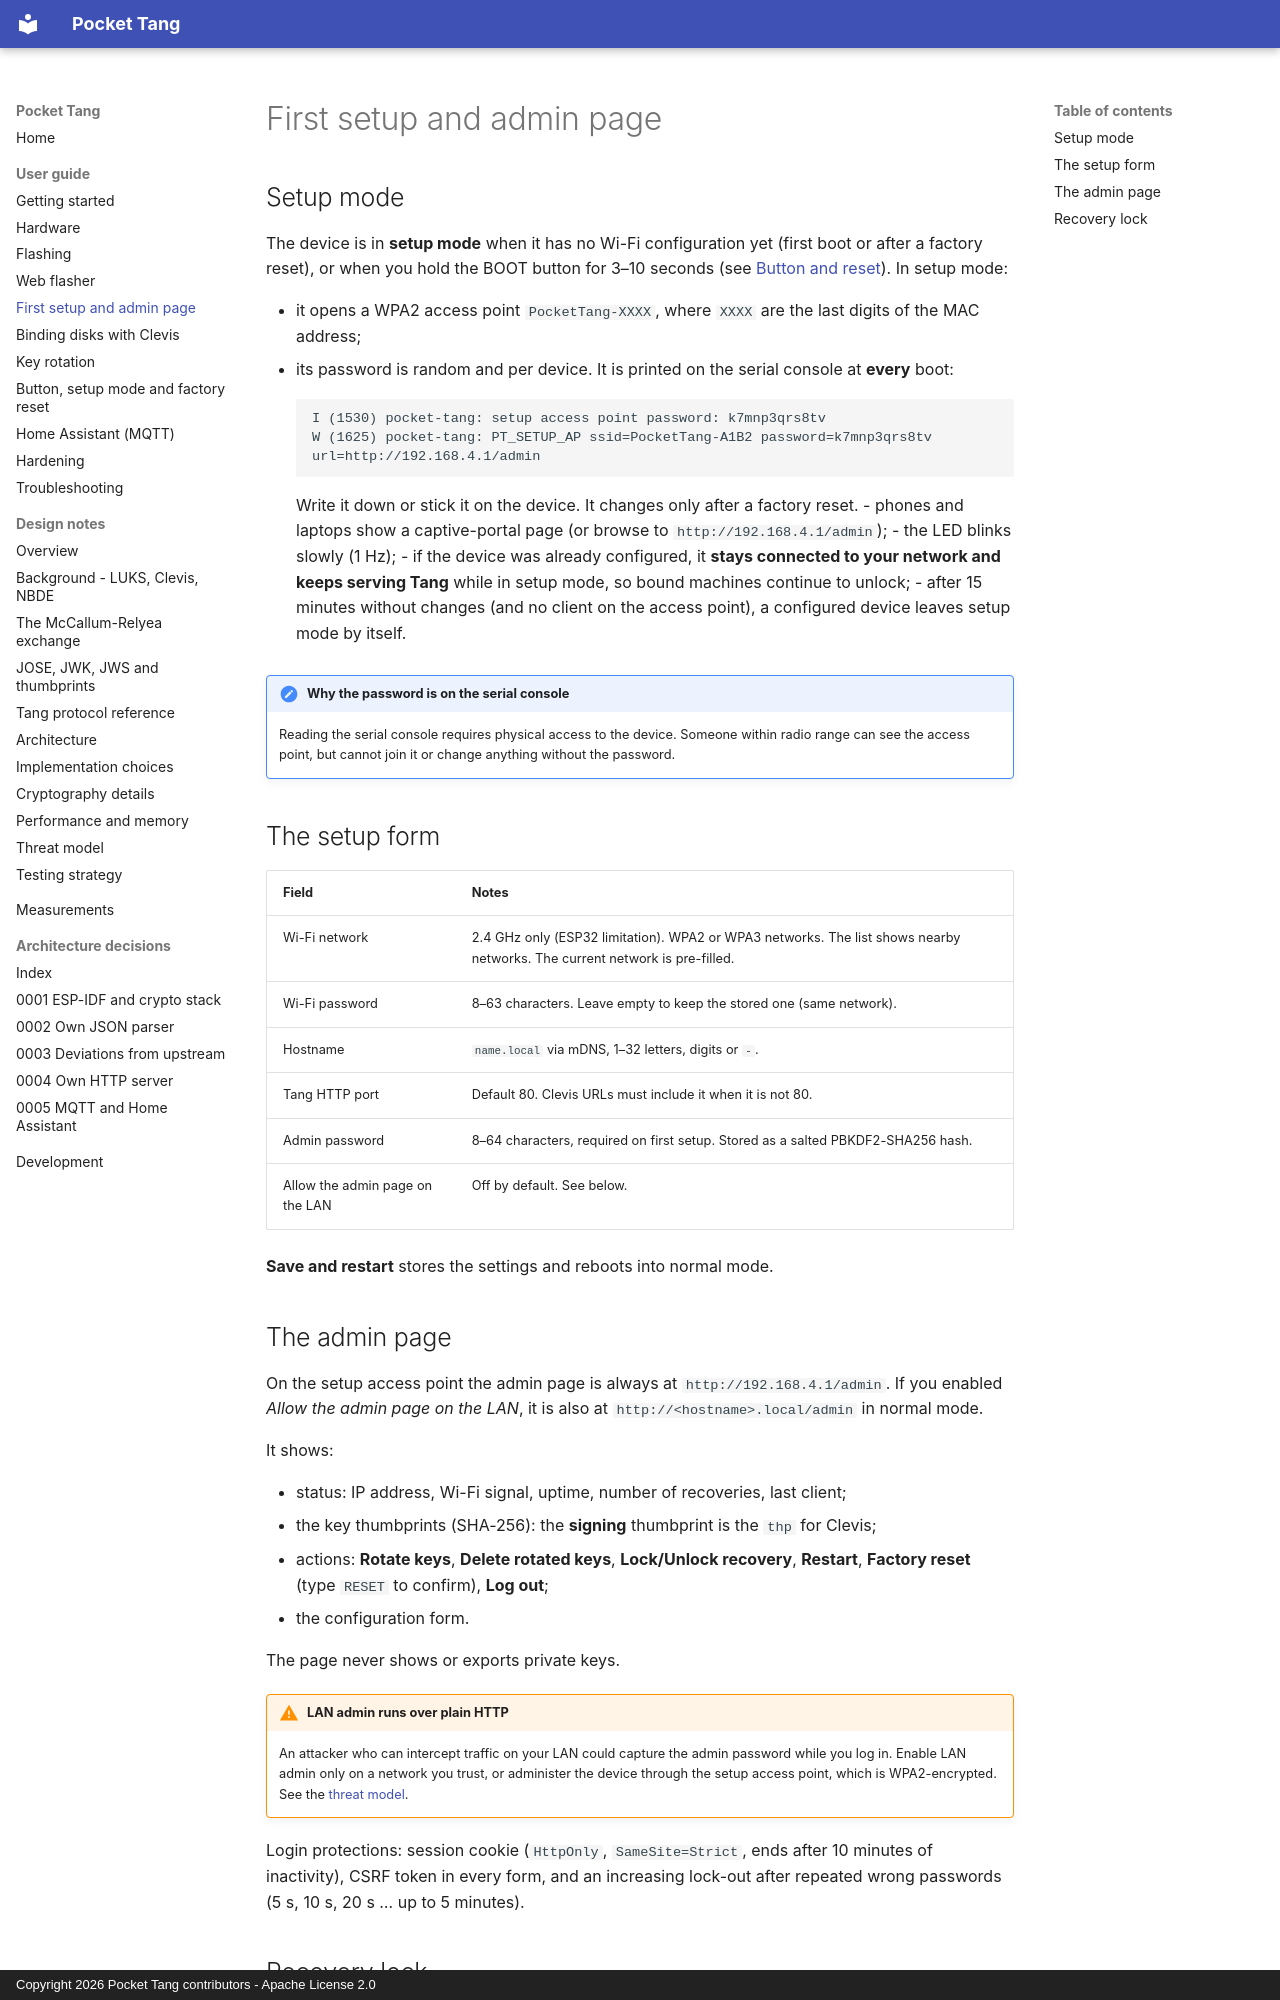

repository: BoniFederico/pocket-tang · page: user/setup/index.html · generator: mkdocs · copyright: Copyright 2026 Pocket Tang contributors - Apache License 2.0

# First setup and admin page

## Setup mode

The device is in **setup mode** when it has no Wi-Fi configuration yet (first boot or after a
factory reset), or when you hold the BOOT button for 3–10 seconds (see
[Button and reset](reset.md)). In setup mode:

- it opens a WPA2 access point `PocketTang-XXXX`, where `XXXX` are the last digits of the MAC
  address;
- its password is random and per device. It is printed on the serial console at **every** boot:

    ```text
    I (1530) pocket-tang: setup access point password: k7mnp3qrs8tv
    W (1625) pocket-tang: PT_SETUP_AP ssid=PocketTang-A1B2 password=k7mnp3qrs8tv url=http://192.168.4.1/admin
    ```

    Write it down or stick it on the device. It changes only after a factory reset.
- phones and laptops show a captive-portal page (or browse to `http://192.168.4.1/admin`);
- the LED blinks slowly (1 Hz);
- if the device was already configured, it **stays connected to your network and keeps serving
  Tang** while in setup mode, so bound machines continue to unlock;
- after 15 minutes without changes (and no client on the access point), a configured device
  leaves setup mode by itself.

!!! note "Why the password is on the serial console"
    Reading the serial console requires physical access to the device. Someone within radio range
    can see the access point, but cannot join it or change anything without the password.

## The setup form

| Field | Notes |
|-------|-------|
| Wi-Fi network | 2.4 GHz only (ESP32 limitation). WPA2 or WPA3 networks. The list shows nearby networks. The current network is pre-filled. |
| Wi-Fi password | 8–63 characters. Leave empty to keep the stored one (same network). |
| Hostname | `name.local` via mDNS, 1–32 letters, digits or `-`. |
| Tang HTTP port | Default 80. Clevis URLs must include it when it is not 80. |
| Admin password | 8–64 characters, required on first setup. Stored as a salted PBKDF2-SHA256 hash. |
| Allow the admin page on the LAN | Off by default. See below. |

**Save and restart** stores the settings and reboots into normal mode.
